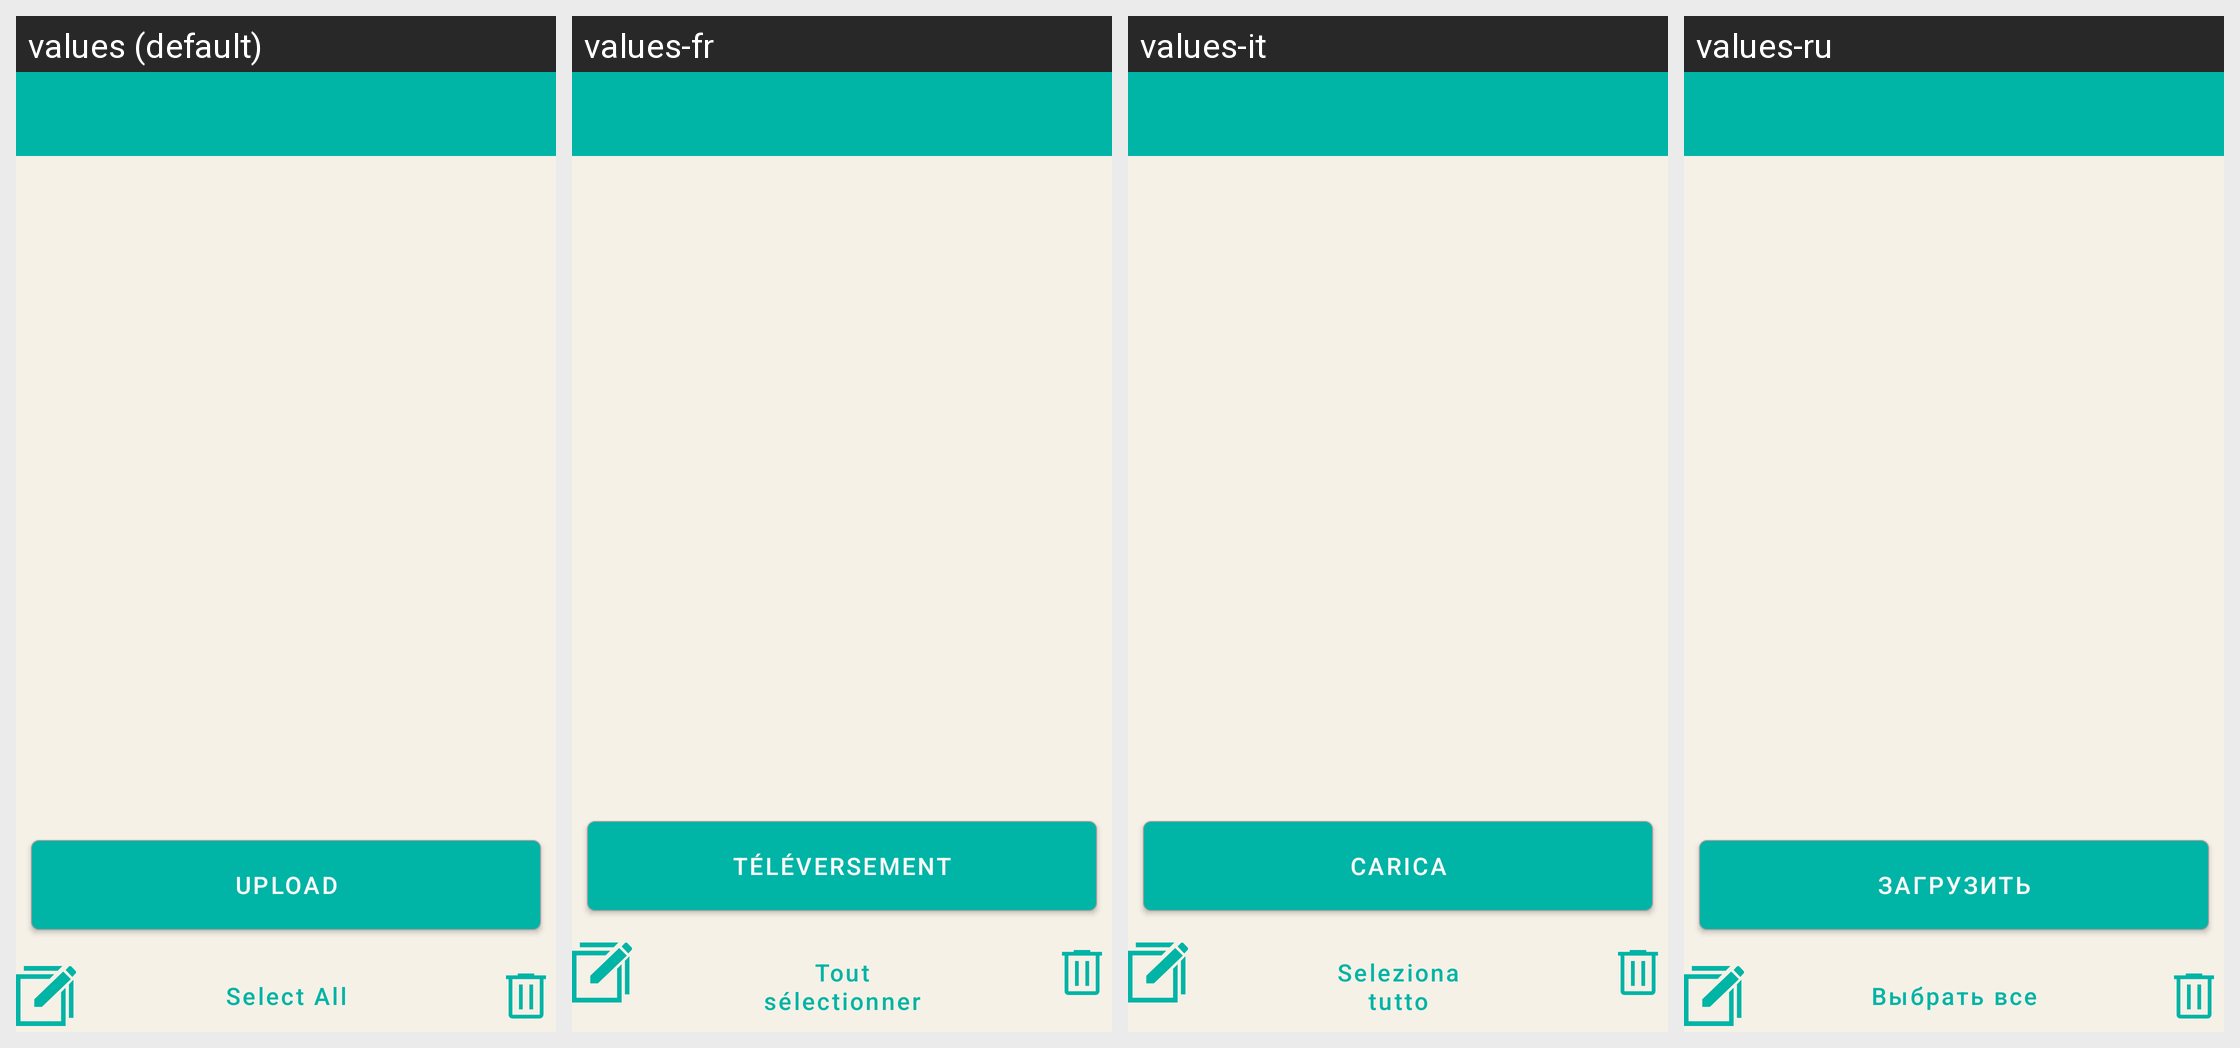

Translations of the strings shown on this Android screen, per locale in the grid:
Android screen res/layout/activity_preview.xml rendered under 4 locales, left to right: values (default), values-fr, values-it, values-ru. Device: Nexus 5 (rendered at 1080×1920; each locale shown at half size, 540×960, under a caption strip naming it); theme AppTheme.NoActionBar.
Other locales in the repository, not shown: values-ar, values-de, values-es, values-fa, values-nl, values-pt-rBR, values-sv, values-tr, values-uk, values-zh-rCN, values-zh-rTW.
Strings drawn on this screen, with the default value and each locale's value (text and hints the layout hard-codes, and strings that could not be matched under every locale, appear in the picture but are not listed):

action_upload
  values: Upload
  values-fr: Téléversement
  values-it: Carica
  values-ru: Загрузить

select_all
  values: Select All
  values-fr: Tout sélectionner
  values-it: Seleziona tutto
  values-ru: Выбрать все
